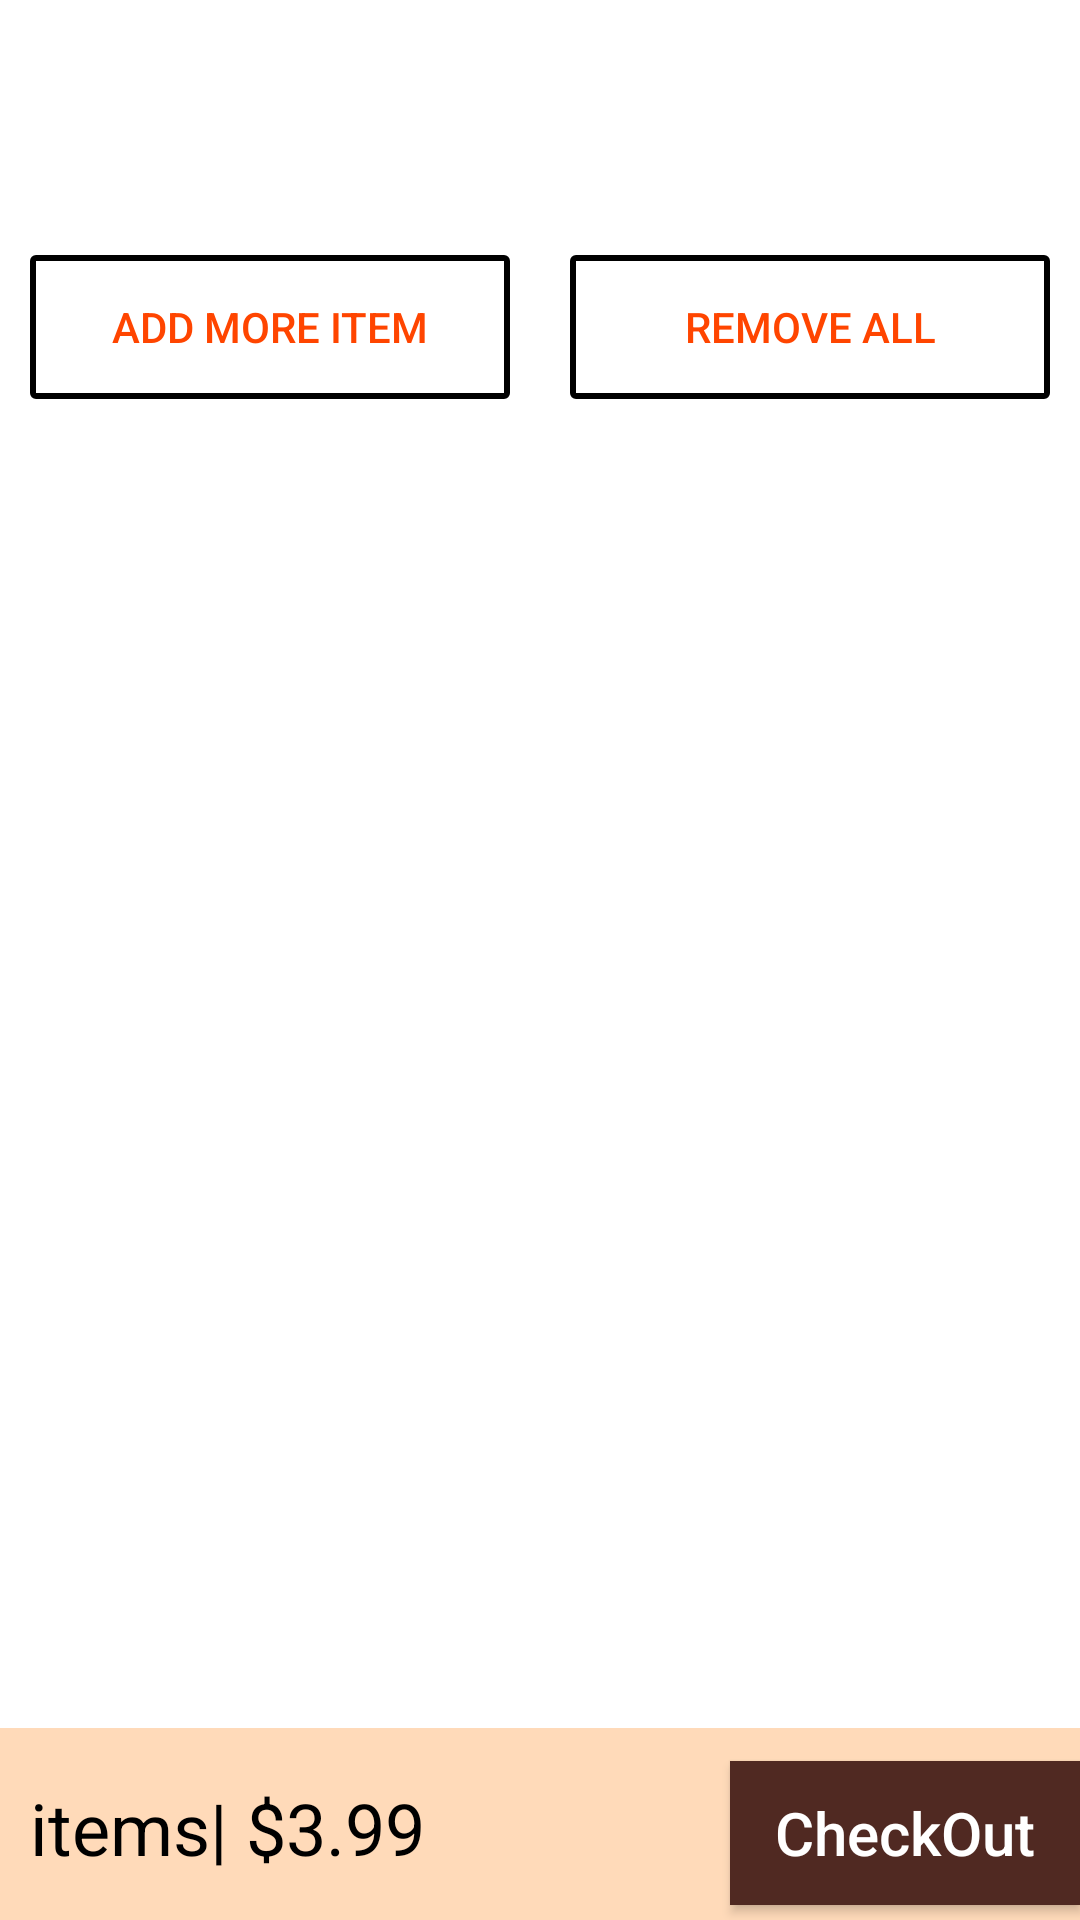

Write the Android layout XML for this screen, with the resource values it uses.
<!-- AndroidManifest.xml: application theme AppTheme -->
<!-- res/layout/content_view_summary.xml -->
<?xml version="1.0" encoding="utf-8"?>
<LinearLayout xmlns:android="http://schemas.android.com/apk/res/android"
    xmlns:app="http://schemas.android.com/apk/res-auto"
    xmlns:tools="http://schemas.android.com/tools"
    android:layout_width="match_parent"
    android:layout_height="match_parent"
    android:background="@android:color/white"
    android:orientation="vertical"
    android:weightSum="10">

    <android.support.v4.widget.NestedScrollView
        android:layout_width="match_parent"
        android:layout_height="@dimen/dimen0"
        android:layout_weight="9">

        <LinearLayout
            android:layout_width="match_parent"
            android:layout_height="@dimen/dimen0"
            android:layout_weight="9"
            android:orientation="vertical">

            <android.support.v7.widget.RecyclerView
                android:id="@+id/list"
                android:layout_width="match_parent"
                android:layout_height="@dimen/dimen0"
                android:layout_marginBottom="@dimen/dimen30"
                android:layout_marginTop="@dimen/dimen55"
                android:layout_weight="8.5"
                android:orientation="vertical"
                app:layout_behavior="@string/appbar_scrolling_view_behavior">

            </android.support.v7.widget.RecyclerView>

            <LinearLayout
                android:layout_width="match_parent"
                android:layout_height="match_parent"
                android:layout_marginBottom="@dimen/dimen20"
                android:layout_weight="1"
                android:orientation="horizontal">

                <Button
                    android:id="@+id/addmore"
                    android:layout_width="@dimen/dimen0"
                    android:layout_height="wrap_content"
                    android:layout_marginEnd="@dimen/dimen20"
                    android:layout_marginLeft="@dimen/dimen10"
                    android:layout_marginRight="@dimen/dimen20"
                    android:layout_marginStart="@dimen/dimen10"
                    android:layout_weight="0.5"
                    android:background="@drawable/button_bg"
                    android:text="@string/add_more_item"
                    android:textColor="#FF4500" />

                <Button
                    android:id="@+id/removeall"
                    android:layout_width="@dimen/dimen0"
                    android:layout_height="wrap_content"
                    android:layout_marginEnd="@dimen/dimen10"
                    android:layout_marginRight="@dimen/dimen10"
                    android:layout_weight="0.5"
                    android:background="@drawable/button_bg"
                    android:text="@string/remove_all"
                    android:textColor="#FF4500" />
            </LinearLayout>
        </LinearLayout>
    </android.support.v4.widget.NestedScrollView>


    <LinearLayout
        android:layout_width="match_parent"
        android:layout_height="@dimen/dimen0"
        android:layout_gravity="bottom"
        android:layout_weight="1"
        android:background="#FFDAB9"
        android:gravity="bottom"
        android:orientation="horizontal">

        <TextView
            android:id="@+id/totaltext"
            android:layout_width="@dimen/dimen0"
            android:layout_height="wrap_content"
            android:layout_marginLeft="@dimen/dimen10"
            android:layout_marginStart="@dimen/dimen10"
            android:layout_weight="1"
            android:text="@string/items_3_99"
            android:textColor="@android:color/black"
            android:textSize="@dimen/textsize24" />

        <Button
            android:id="@+id/checkout"
            android:layout_width="0dp"
            android:layout_height="wrap_content"
            android:layout_marginTop="@dimen/dimen5"
            android:layout_weight="0.5"
            android:background="#502922"
            android:text="@string/checkout"
            android:textAllCaps="false"
            android:textColor="@android:color/white"
            android:textSize="@dimen/textsize20" />

    </LinearLayout>

</LinearLayout>
<!-- resources referenced by this layout -->
<resources>
  <dimen name="dimen0">0dp</dimen>
  <dimen name="dimen10">10dp</dimen>
  <dimen name="dimen20">20dp</dimen>
  <dimen name="dimen30">30dp</dimen>
  <dimen name="dimen5">5dp</dimen>
  <dimen name="dimen55">55dp</dimen>
  <dimen name="textsize20">20sp</dimen>
  <dimen name="textsize24">24sp</dimen>
  <!-- drawable button_bg (drawable) -->
  <?xml version="1.0" encoding="utf-8"?>
  <selector xmlns:android="http://schemas.android.com/apk/res/android">
      <item>
          <shape android:shape="rectangle">
              
              <solid android:color="#00ffffff" />
              
              <stroke android:width="2dp" android:color="#000" />
              <corners android:radius="1dp" />
          </shape>
      </item>
  </selector>
  <string name="add_more_item">Add More Item</string>
  <string name="checkout">CheckOut</string>
  <string name="items_3_99">items| $3.99</string>
  <string name="remove_all">Remove All</string>
  <style name="AppTheme" parent="Theme.AppCompat.Light.NoActionBar">
          
          <item name="colorPrimary">@color/colorPrimary</item>
          <item name="colorPrimaryDark">@color/colorPrimaryDark</item>
          <item name="colorAccent">@color/colorAccent</item>
      </style>
  <color name="colorPrimary">#00b258</color>
  <color name="colorPrimaryDark">#00994c</color>
  <color name="colorAccent">#FF6E40</color>
</resources>
